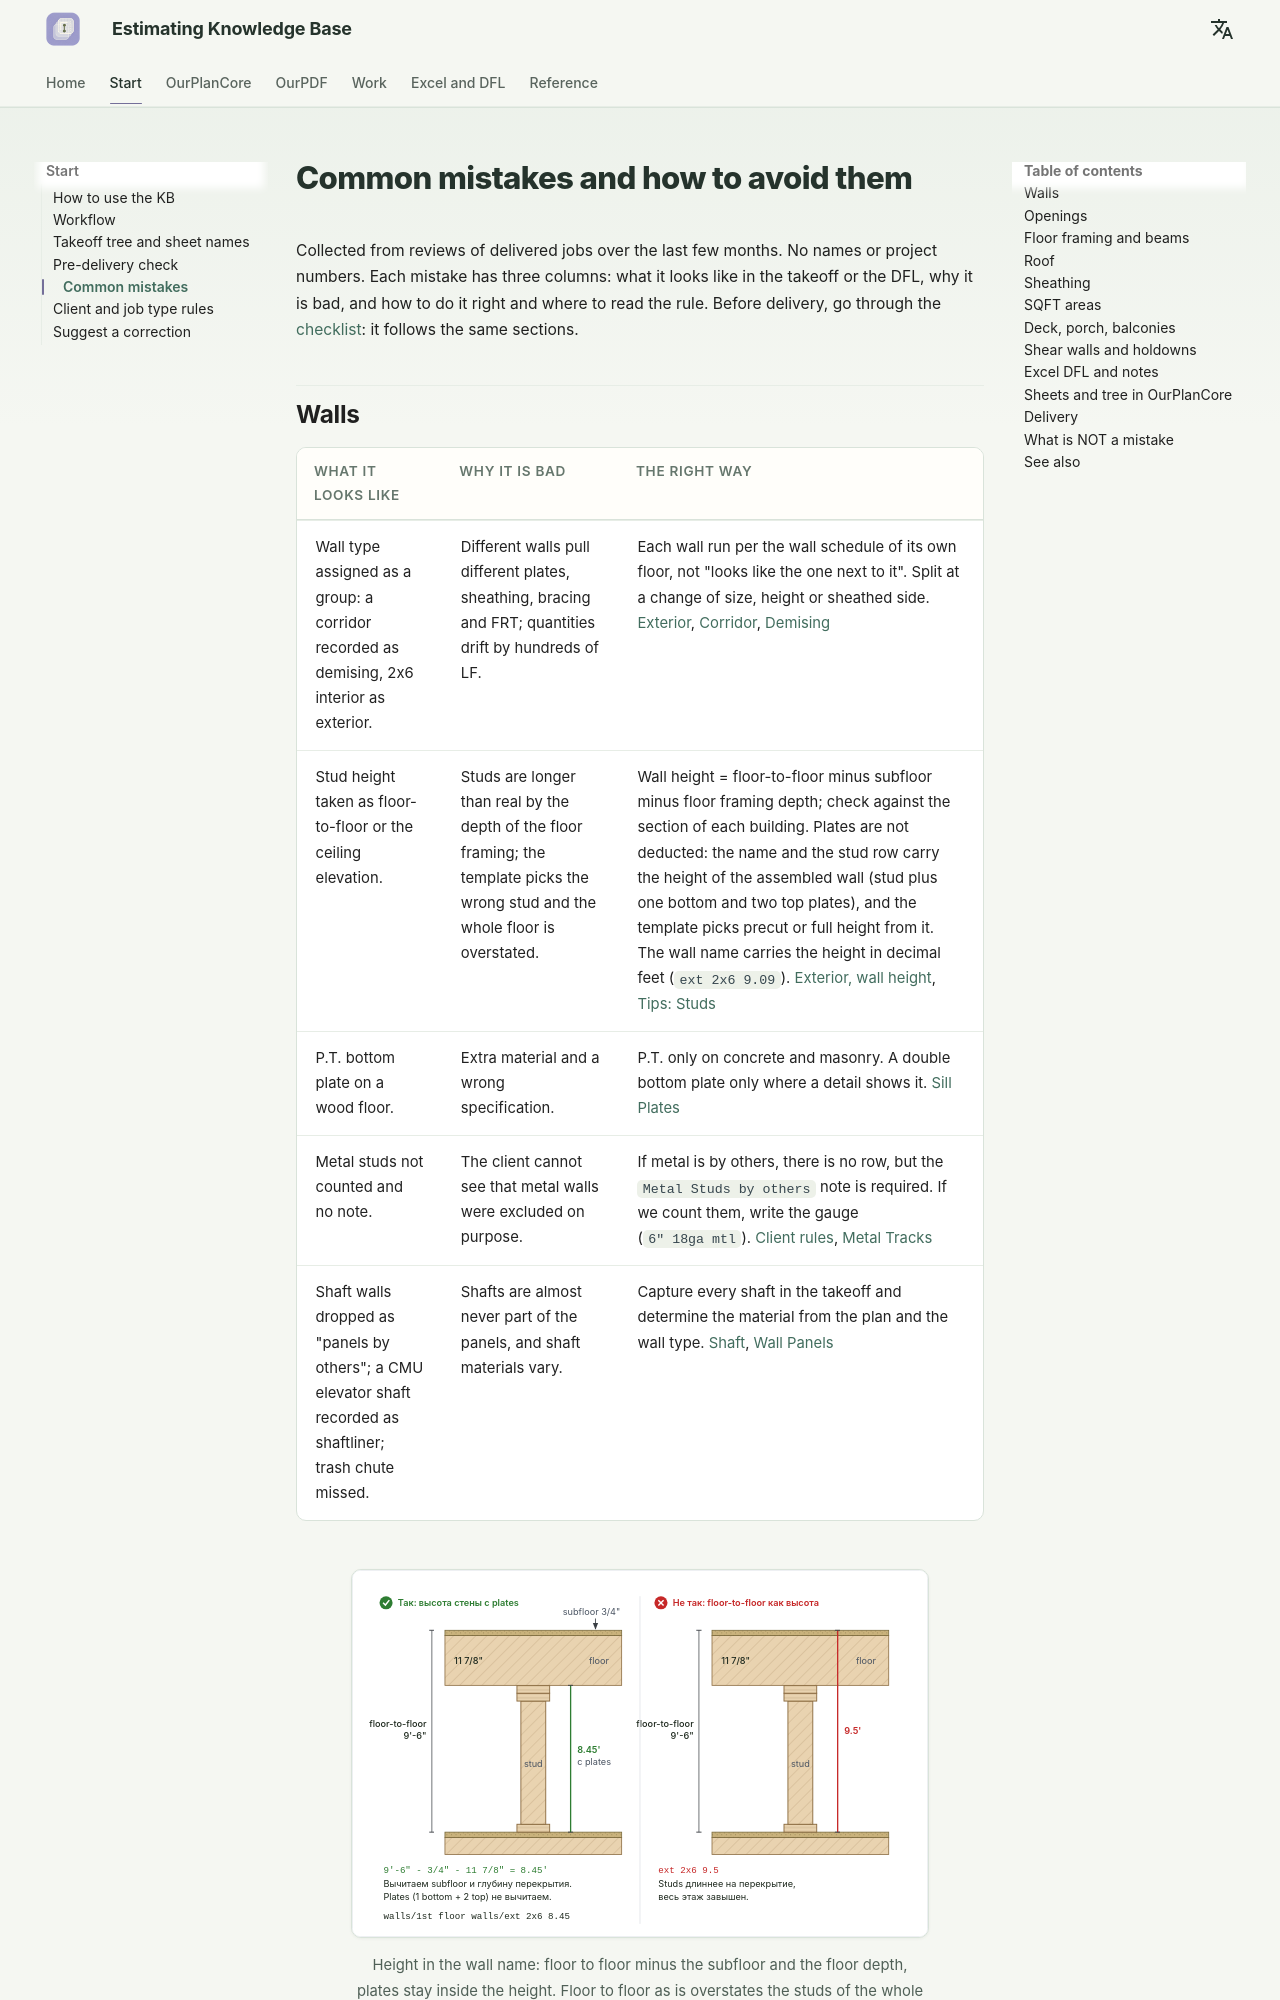

repository: artrmiys/knowledge-base · page: en/start/common-mistakes/index.html · generator: mkdocs

# Частые ошибки и как их не делать

Собрано по проверкам сданных работ за последние месяцы. Без имён и номеров
проектов. У каждой ошибки три колонки: как она выглядит в takeoff или DFL,
почему это плохо, как делать правильно и где читать правило. Перед сдачей
пройди [чек-лист](quality-checklist.md): он построен по тем же разделам.
